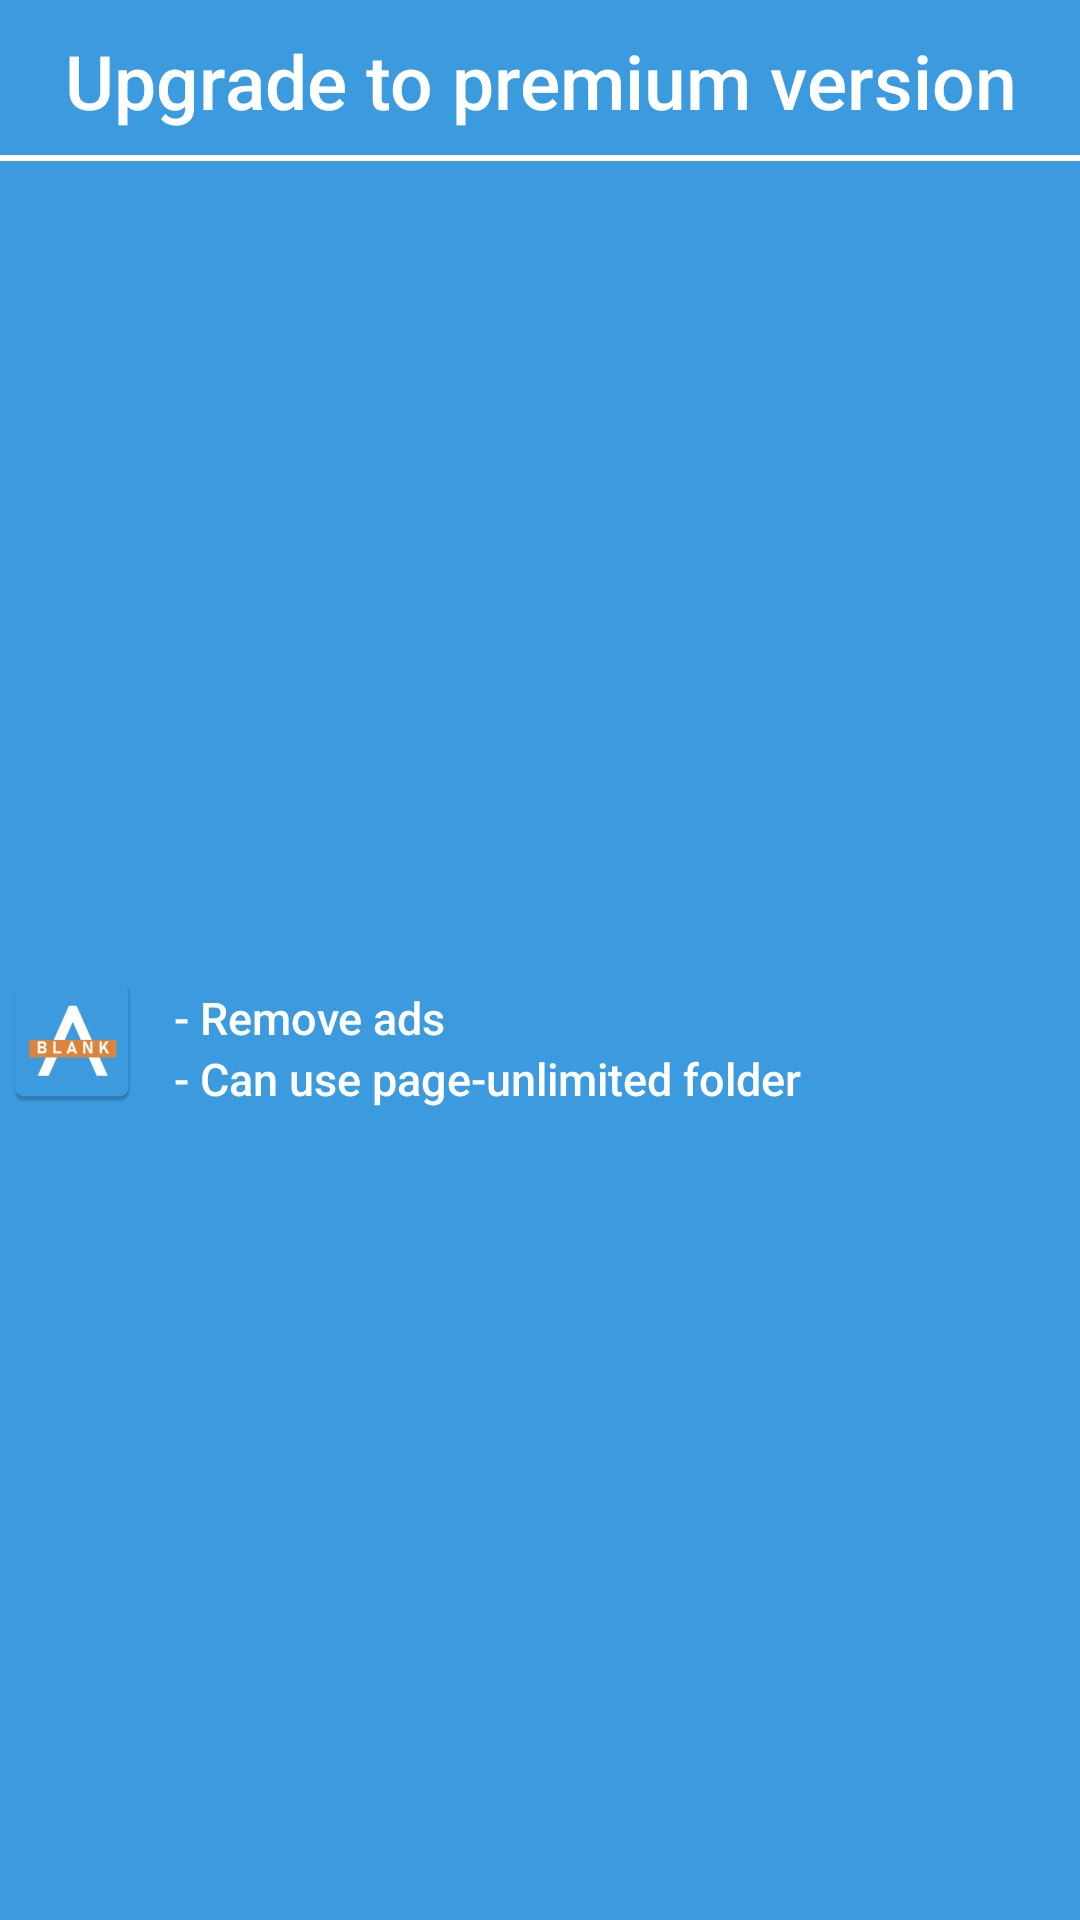

Layout XML and referenced resources for this Android screen:
<!-- AndroidManifest.xml: application theme Theme.Test21 -->
<!-- res/layout/purchage_dialog.xml -->
<?xml version="1.0" encoding="utf-8"?>
<LinearLayout xmlns:android="http://schemas.android.com/apk/res/android"
    xmlns:app="http://schemas.android.com/apk/res-auto"
    android:layout_width="match_parent"
    android:layout_height="wrap_content"
    android:background="#3C9BDF"
    android:orientation="vertical">

    <TextView
        android:id="@+id/textView29"
        android:layout_width="match_parent"
        android:layout_height="wrap_content"
        android:background="@drawable/bottom_border_white"
        android:fontFamily="sans-serif-medium"
        android:gravity="center"
        android:paddingTop="10dp"
        android:paddingBottom="10dp"
        android:text="@string/upgrade_to_premium"
        android:textColor="#FFFFFF"
        android:textSize="25dp" />

    <LinearLayout
        android:layout_width="match_parent"
        android:layout_height="match_parent"
        android:orientation="horizontal">

        <ImageView
            android:id="@+id/imageView7"
            android:layout_width="wrap_content"
            android:layout_height="wrap_content"
            android:layout_gravity="center"
            app:srcCompat="@mipmap/launcher_icon" />

        <LinearLayout
            android:layout_width="match_parent"
            android:layout_height="wrap_content"
            android:layout_gravity="center"
            android:orientation="vertical">

            <TextView
                android:id="@+id/textView26"
                android:layout_width="match_parent"
                android:layout_height="wrap_content"
                android:layout_marginTop="5dp"
                android:fontFamily="sans-serif-medium"
                android:paddingStart="10dp"
                android:text="@string/premium_ad"
                android:textColor="#FFFFFF"
                android:textSize="15dp" />

            <TextView
                android:id="@+id/textView27"
                android:layout_width="match_parent"
                android:layout_height="wrap_content"
                android:fontFamily="sans-serif-medium"
                android:paddingStart="10dp"
                android:text="@string/premium_folder_available"
                android:textColor="#FFFFFF"
                android:textSize="15dp" />

        </LinearLayout>
    </LinearLayout>

    <LinearLayout
        android:layout_width="match_parent"
        android:layout_height="match_parent"
        android:orientation="horizontal">

        <TextView
            android:id="@+id/no_thanks"
            android:layout_width="0dp"
            android:layout_height="50dp"
            android:layout_weight="1"
            android:background="@drawable/white_rectangle_border_empty"
            android:fontFamily="sans-serif-medium"
            android:gravity="center"
            android:text="@string/no_thanks"
            android:textColor="#3C9BE9"
            android:textSize="20dp" />

        <TextView
            android:id="@+id/subscribe_now"
            android:layout_width="0dp"
            android:layout_height="50dp"
            android:layout_weight="1"
            android:background="@drawable/white_rectangle_border"
            android:fontFamily="sans-serif-medium"
            android:gravity="center"
            android:text="@string/subscribe_now"
            android:textColor="#3C9BE9"
            android:textSize="20dp" />
    </LinearLayout>

</LinearLayout>
<!-- resources referenced by this layout -->
<resources>
  <!-- drawable bottom_border_white (drawable) -->
  <?xml version="1.0" encoding="utf-8"?>
  <layer-list xmlns:android="http://schemas.android.com/apk/res/android">
  
      <item
          android:left="-2dp"
          android:right="-2dp"
          android:top="-2dp">
          <shape android:shape="rectangle" >
              <stroke
                  android:width="2dp"
                  android:color="@color/white" />
  
              <solid android:color="#00000000" />
          </shape>
      </item>
  
  </layer-list>
  <!-- drawable white_rectangle_border (drawable) -->
  <?xml version="1.0" encoding="utf-8"?>
  <layer-list xmlns:android="http://schemas.android.com/apk/res/android">
      <item
          android:bottom="0dp"
          android:left="0dp"
          android:right="0dp"
          android:top="0dp">
          <shape android:shape="rectangle" >
              <stroke
                  android:width="2dp"
                  android:color="#3C9BE9" />
  
              <solid android:color="#FFFFFF" />
  
              <padding android:left="0dp"
                  android:right="0dp"
                  android:top="0dp"
                  android:bottom="0dp" />
          </shape>
      </item>
  </layer-list>
  <!-- drawable white_rectangle_border_empty (drawable) -->
  <?xml version="1.0" encoding="utf-8"?>
  <layer-list xmlns:android="http://schemas.android.com/apk/res/android">
      <item
          android:bottom="0dp"
          android:left="0dp"
          android:right="-2dp"
          android:top="0dp">
          <shape android:shape="rectangle" >
              <stroke
                  android:width="2dp"
                  android:color="#3C9BE9" />
  
              <solid android:color="#FFFFFF" />
  
              <padding android:left="0dp"
                  android:right="0dp"
                  android:top="0dp"
                  android:bottom="0dp" />
          </shape>
      </item>
  </layer-list>
  <!-- mipmap launcher_icon: png bitmap (mipmap-hdpi, 2188 bytes) -->
  <string name="no_thanks">No, thanks</string>
  <string name="premium_ad">- Remove ads</string>
  <string name="premium_folder_available">- Can use page-unlimited folder</string>
  <string name="subscribe_now">Suscribe now</string>
  <string name="upgrade_to_premium">Upgrade to premium version</string>
  <style name="Theme.Test21" parent="Theme.AppCompat.Light.NoActionBar">
          
          <item name="colorPrimary">@color/purple_500</item>
          <item name="colorPrimaryVariant">@color/purple_700</item>
          <item name="colorOnPrimary">@color/white</item>
          
          <item name="colorSecondary">@color/teal_200</item>
          <item name="colorSecondaryVariant">@color/teal_700</item>
          <item name="colorOnSecondary">@color/black</item>
          
          <item name="android:statusBarColor" tools:targetApi="l">?attr/colorPrimaryVariant</item>
          
      </style>
  <!-- not gathered from this repository: default colours our renderer supplied (Android Studio template values) -->
  <color name="purple_500">#FF6200EE</color>
  <color name="purple_700">#FF3700B3</color>
  <color name="teal_200">#FF03DAC5</color>
  <color name="teal_700">#FF018786</color>
  <color name="black">#FF000000</color>
  <color name="white">#FFFFFFFF</color>
</resources>
